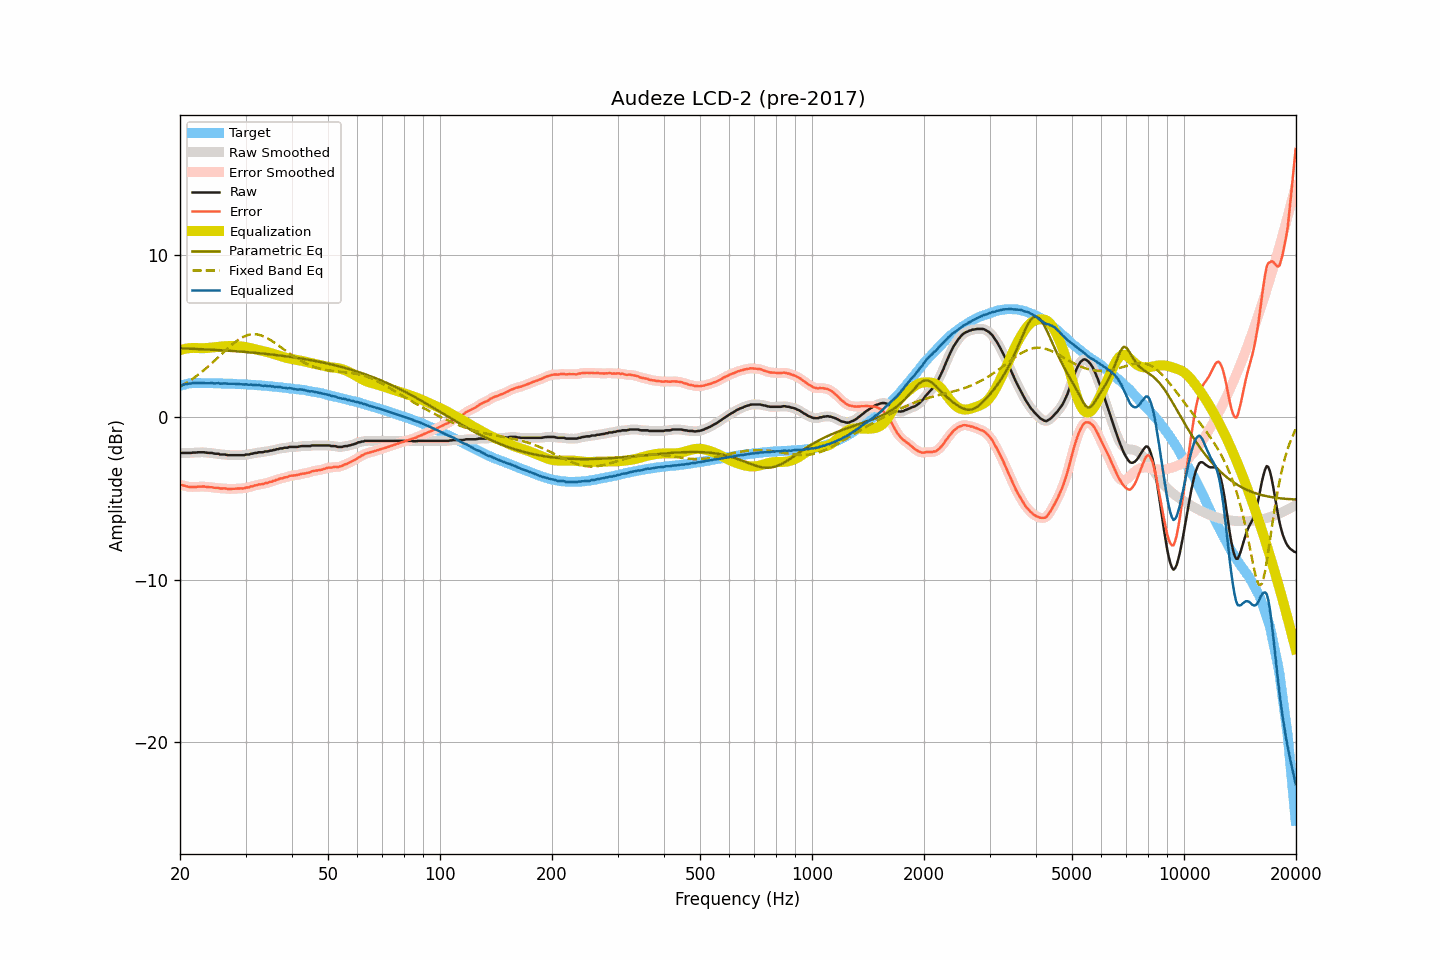

The data file committed next to this chart (first rows):
frequency, raw, smoothed, error, error_smoothed, equalization, parametric_eq, fixed_band_eq, equalized_raw, equalized_smoothed, target
20.00, -2.21, -2.21, -4.16, -4.15, 4.15, 4.26, 1.89, 1.93, 1.94, 1.95
20.20, -2.18, -2.19, -4.16, -4.17, 4.17, 4.25, 1.95, 1.99, 1.98, 1.98
20.40, -2.18, -2.19, -4.19, -4.19, 4.20, 4.25, 2.01, 2.01, 2.01, 2.01
20.61, -2.18, -2.18, -4.21, -4.21, 4.22, 4.25, 2.07, 2.04, 2.04, 2.02
20.81, -2.18, -2.18, -4.24, -4.24, 4.24, 4.24, 2.13, 2.06, 2.06, 2.05
21.02, -2.18, -2.19, -4.27, -4.26, 4.25, 4.24, 2.19, 2.07, 2.07, 2.08
21.23, -2.18, -2.18, -4.28, -4.28, 4.27, 4.23, 2.25, 2.08, 2.08, 2.09
21.44, -2.18, -2.18, -4.29, -4.28, 4.27, 4.23, 2.32, 2.09, 2.10, 2.10
21.66, -2.16, -2.17, -4.28, -4.28, 4.28, 4.23, 2.39, 2.12, 2.11, 2.11
21.87, -2.16, -2.16, -4.28, -4.28, 4.28, 4.22, 2.46, 2.12, 2.12, 2.11
22.09, -2.16, -2.16, -4.28, -4.27, 4.28, 4.22, 2.53, 2.11, 2.12, 2.12
22.31, -2.14, -2.15, -4.26, -4.27, 4.27, 4.21, 2.61, 2.13, 2.12, 2.12
22.54, -2.14, -2.14, -4.26, -4.26, 4.27, 4.21, 2.68, 2.12, 2.12, 2.12
22.76, -2.14, -2.14, -4.26, -4.26, 4.26, 4.20, 2.76, 2.12, 2.12, 2.12
22.99, -2.14, -2.14, -4.25, -4.26, 4.26, 4.20, 2.84, 2.12, 2.12, 2.11
23.22, -2.14, -2.15, -4.25, -4.26, 4.26, 4.19, 2.92, 2.12, 2.11, 2.11
23.45, -2.16, -2.16, -4.27, -4.27, 4.27, 4.19, 3.00, 2.11, 2.11, 2.11
23.69, -2.17, -2.17, -4.28, -4.28, 4.28, 4.18, 3.09, 2.10, 2.10, 2.11
23.92, -2.18, -2.18, -4.29, -4.29, 4.28, 4.18, 3.18, 2.10, 2.11, 2.11
24.16, -2.18, -2.19, -4.30, -4.30, 4.30, 4.17, 3.26, 2.11, 2.11, 2.11
24.40, -2.18, -2.20, -4.30, -4.31, 4.31, 4.17, 3.35, 2.12, 2.11, 2.11
24.65, -2.22, -2.21, -4.33, -4.32, 4.32, 4.16, 3.45, 2.10, 2.11, 2.10
24.89, -2.23, -2.22, -4.34, -4.33, 4.33, 4.16, 3.54, 2.10, 2.11, 2.10
25.14, -2.23, -2.24, -4.33, -4.34, 4.34, 4.15, 3.63, 2.11, 2.10, 2.10
25.39, -2.23, -2.25, -4.33, -4.35, 4.35, 4.14, 3.72, 2.11, 2.10, 2.10
25.65, -2.28, -2.27, -4.38, -4.36, 4.36, 4.14, 3.82, 2.08, 2.09, 2.10
25.91, -2.28, -2.28, -4.37, -4.37, 4.37, 4.13, 3.91, 2.09, 2.09, 2.09
26.16, -2.28, -2.29, -4.37, -4.37, 4.38, 4.13, 4.00, 2.09, 2.09, 2.09
26.43, -2.28, -2.29, -4.37, -4.38, 4.39, 4.12, 4.10, 2.10, 2.09, 2.09
26.69, -2.30, -2.30, -4.39, -4.39, 4.39, 4.11, 4.19, 2.09, 2.09, 2.08
26.96, -2.32, -2.32, -4.41, -4.40, 4.39, 4.11, 4.28, 2.07, 2.08, 2.08
27.23, -2.32, -2.32, -4.41, -4.41, 4.40, 4.10, 4.37, 2.07, 2.07, 2.08
27.50, -2.32, -2.33, -4.40, -4.40, 4.40, 4.09, 4.45, 2.07, 2.07, 2.08
27.77, -2.32, -2.32, -4.39, -4.40, 4.40, 4.09, 4.54, 2.07, 2.07, 2.07
28.05, -2.32, -2.32, -4.39, -4.39, 4.39, 4.08, 4.62, 2.07, 2.07, 2.07
28.33, -2.32, -2.32, -4.38, -4.38, 4.39, 4.07, 4.69, 2.07, 2.07, 2.06
28.62, -2.32, -2.32, -4.38, -4.38, 4.39, 4.07, 4.76, 2.06, 2.06, 2.05
28.90, -2.32, -2.32, -4.38, -4.37, 4.38, 4.06, 4.83, 2.05, 2.05, 2.05
29.19, -2.32, -2.33, -4.37, -4.37, 4.37, 4.05, 4.89, 2.05, 2.04, 2.04
29.48, -2.32, -2.32, -4.37, -4.37, 4.36, 4.04, 4.94, 2.04, 2.04, 2.05
29.78, -2.32, -2.31, -4.36, -4.35, 4.35, 4.03, 4.99, 2.02, 2.04, 2.04
30.08, -2.28, -2.30, -4.32, -4.34, 4.33, 4.03, 5.03, 2.05, 2.03, 2.04
30.38, -2.28, -2.28, -4.31, -4.31, 4.31, 4.02, 5.07, 2.03, 2.03, 2.02
30.68, -2.28, -2.27, -4.31, -4.29, 4.29, 4.01, 5.09, 2.00, 2.02, 2.02
30.99, -2.23, -2.25, -4.24, -4.26, 4.26, 4.00, 5.11, 2.03, 2.01, 2.01
31.30, -2.23, -2.23, -4.24, -4.23, 4.24, 3.99, 5.12, 2.00, 2.01, 2.01
31.61, -2.20, -2.21, -4.21, -4.21, 4.21, 3.98, 5.13, 2.01, 2.00, 2.01
31.93, -2.18, -2.19, -4.18, -4.18, 4.19, 3.97, 5.12, 2.00, 2.00, 1.99
32.24, -2.18, -2.17, -4.16, -4.15, 4.16, 3.97, 5.11, 1.98, 1.99, 1.98
32.57, -2.14, -2.16, -4.12, -4.13, 4.14, 3.96, 5.09, 2.00, 1.98, 1.98
32.89, -2.14, -2.15, -4.12, -4.12, 4.12, 3.95, 5.06, 1.98, 1.97, 1.98
33.22, -2.14, -2.13, -4.11, -4.10, 4.10, 3.94, 5.03, 1.95, 1.96, 1.96
33.55, -2.13, -2.12, -4.09, -4.08, 4.08, 3.93, 4.99, 1.94, 1.95, 1.96
33.89, -2.09, -2.11, -4.04, -4.06, 4.06, 3.92, 4.95, 1.96, 1.94, 1.95
34.23, -2.09, -2.09, -4.04, -4.03, 4.03, 3.91, 4.90, 1.94, 1.94, 1.94
34.57, -2.08, -2.07, -4.01, -4.01, 4.00, 3.90, 4.84, 1.92, 1.93, 1.93
34.92, -2.04, -2.06, -3.96, -3.98, 3.98, 3.88, 4.78, 1.93, 1.92, 1.92
35.27, -2.04, -2.04, -3.96, -3.95, 3.94, 3.87, 4.72, 1.90, 1.91, 1.91
35.62, -2.00, -2.01, -3.91, -3.91, 3.91, 3.86, 4.66, 1.91, 1.90, 1.90
35.97, -2.00, -1.99, -3.89, -3.88, 3.88, 3.85, 4.59, 1.88, 1.89, 1.89
... 635 more rows
